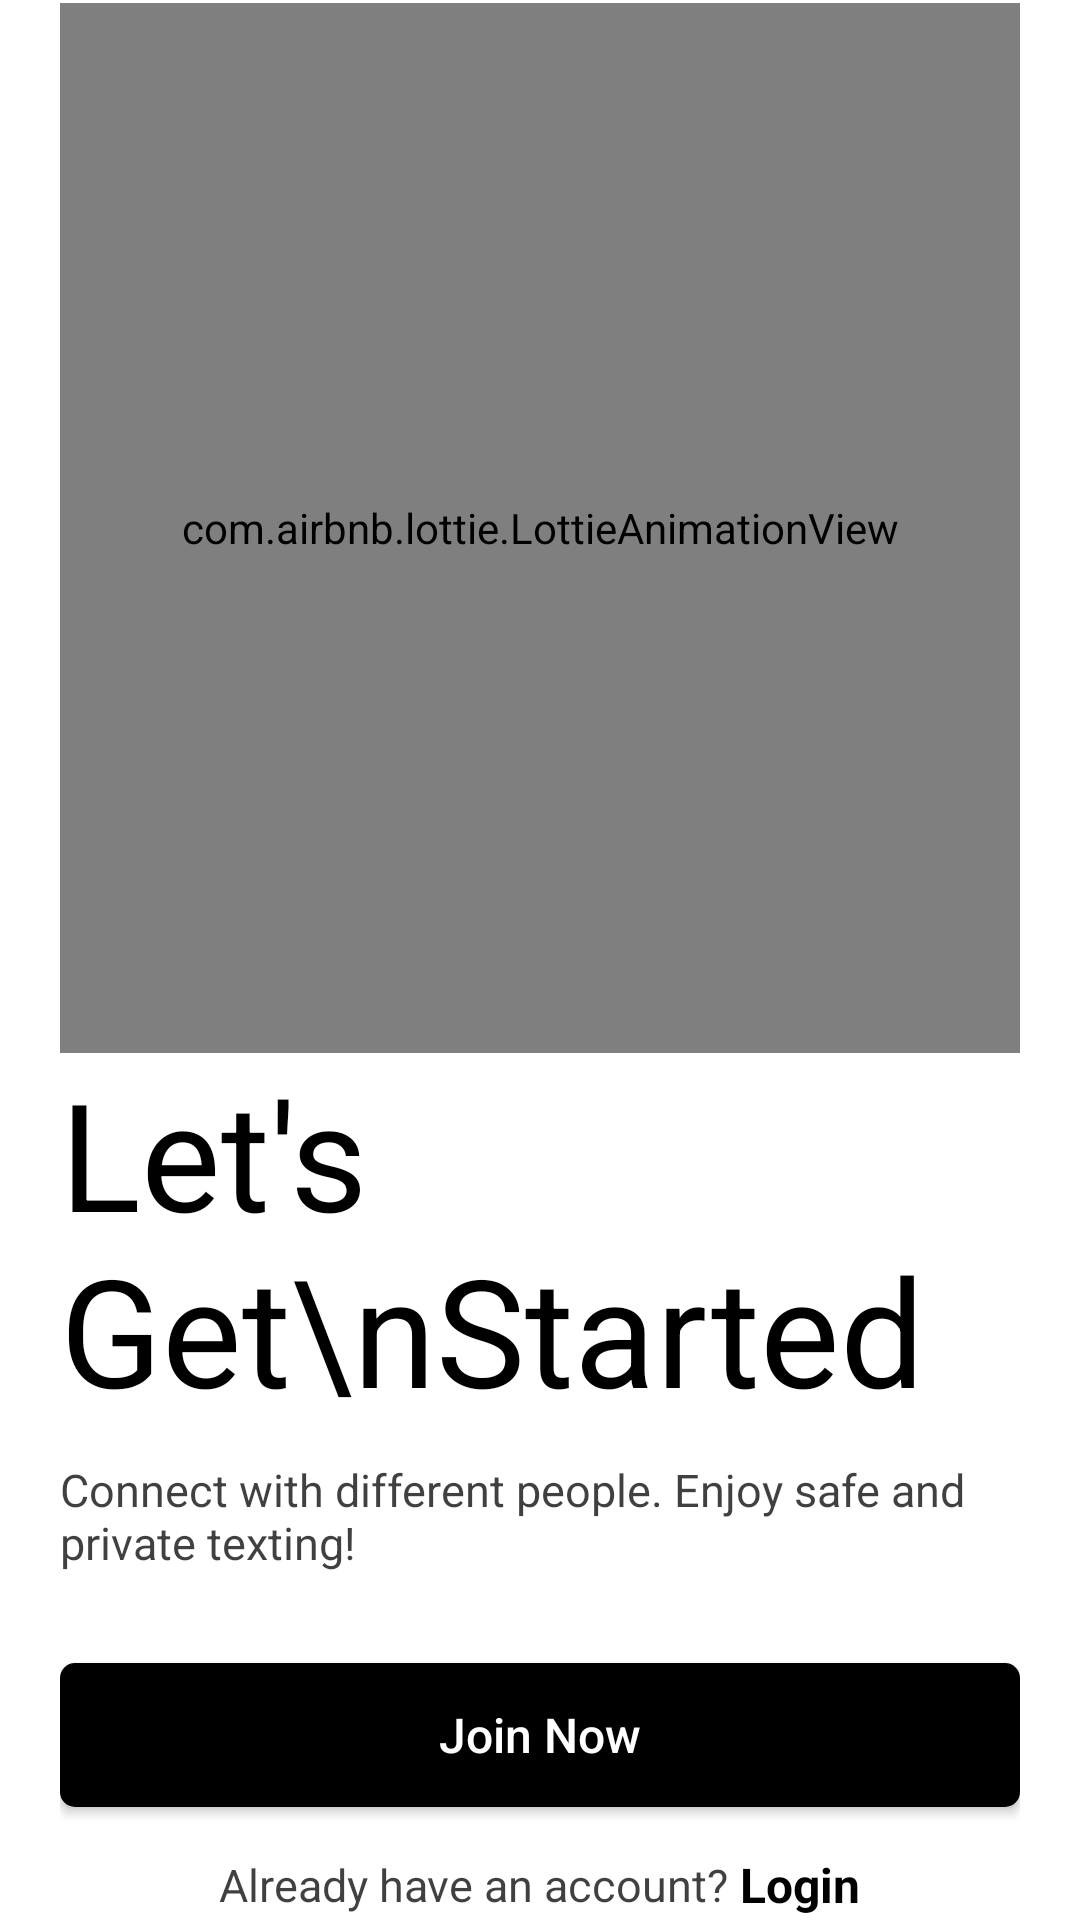

Layout XML and referenced resources for this Android screen:
<!-- AndroidManifest.xml: activity theme BlackBorder -->
<!-- res/layout/activity_main.xml -->
<?xml version="1.0" encoding="utf-8"?>
<RelativeLayout xmlns:android="http://schemas.android.com/apk/res/android"
    xmlns:app="http://schemas.android.com/apk/res-auto"
    xmlns:tools="http://schemas.android.com/tools"
    android:layout_width="match_parent"
    android:layout_height="match_parent"
    tools:context=".MainActivity"
    android:id="@+id/mainRelative">

    <RelativeLayout
        android:layout_width="wrap_content"
        android:layout_height="wrap_content"
        android:layout_centerInParent="true"
        android:layout_marginLeft="20dp"
        android:layout_marginRight="20dp">

        <com.airbnb.lottie.LottieAnimationView
            android:id="@+id/mainLottie"
            android:layout_width="350dp"
            android:layout_height="350dp"
            app:lottie_autoPlay="true"
            app:lottie_fileName="chat_connect.json"
            app:lottie_loop="true" />

        <TextView
            android:id="@+id/mainText1"
            android:layout_width="wrap_content"
            android:layout_height="wrap_content"
            android:layout_below="@id/mainLottie"
            android:text="Let's Get\nStarted"
            android:textColor="@color/black"
            android:textSize="50sp" />

        <TextView
            android:id="@+id/mainText2"
            android:layout_width="wrap_content"
            android:layout_height="wrap_content"
            android:layout_below="@id/mainText1"
            android:layout_marginTop="10dp"
            android:text="Connect with different people. Enjoy safe and private texting!"
            android:textColor="#BF000000"
            android:textSize="15sp" />

        <androidx.appcompat.widget.AppCompatButton
            android:id="@+id/btnJoin"
            android:layout_width="match_parent"
            android:layout_height="wrap_content"
            android:layout_below="@id/mainText2"
            android:layout_marginTop="30dp"
            android:background="@drawable/black_box"
            android:text="Join Now"
            android:textAllCaps="false"
            android:textColor="@color/white"
            android:textSize="16sp" />

        <LinearLayout
            android:layout_width="match_parent"
            android:layout_height="wrap_content"
            android:layout_below="@id/btnJoin"
            android:layout_marginTop="15dp"
            android:gravity="center"
            android:orientation="horizontal">

            <TextView
                android:id="@+id/mainText3"
                android:layout_width="wrap_content"
                android:layout_height="wrap_content"
                android:text="Already have an account?"
                android:textColor="#BF000000"
                android:textSize="15sp" />

            <TextView
                android:id="@+id/tvLogin"
                android:layout_width="wrap_content"
                android:layout_height="wrap_content"
                android:text=" Login"
                android:textColor="@color/black"
                android:textSize="16sp"
                android:textStyle="bold"/>

        </LinearLayout>

    </RelativeLayout>

</RelativeLayout>
<!-- resources referenced by this layout -->
<resources>
  <color name="black">#FF000000</color>
  <color name="white">#FFFFFFFF</color>
  <!-- drawable black_box (drawable) -->
  <?xml version="1.0" encoding="utf-8"?>
  <shape xmlns:android="http://schemas.android.com/apk/res/android">
  
      <solid
          android:color="@color/black"/>
  
      <corners
          android:radius="5dp"/>
  
  </shape>
  <style name="BlackBorder" parent="Theme.MaterialComponents.Light.NoActionBar">
          <item name="colorPrimary">@color/black</item>
          <item name="colorPrimaryDark">@color/black</item>
          <item name="colorSecondary">@color/black</item>
      </style>
</resources>
